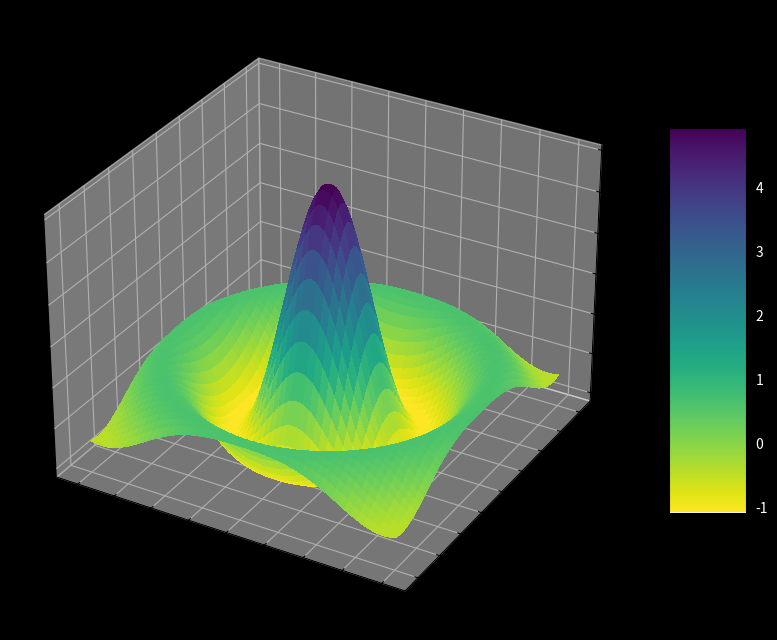

Here is the Python script that generated this plot:
import numpy as np
import matplotlib.pyplot as plt
from matplotlib import cm, use


def clean_data(start, end, num_pts):
    # remove 0 from data
    a = list(np.linspace(start, end, num_pts))
    if 0 in a:
        a.remove(0)
    return np.array(a)


def plot_sombrero():
    # set up data
    x_num_pts, y_num_pts = (1001, 1001)
    x = clean_data(-8, 8, x_num_pts)
    y = clean_data(-8, 8, y_num_pts)
    X, Y = np.meshgrid(x, y)

    # sombrero formula
    c = 5
    Z = c * np.sin(np.sqrt(X**2 + Y**2)) / np.sqrt(X**2 + Y**2)

    # set up figure
    fig, ax = plt.subplots(subplot_kw={"projection": "3d"})
    fig.set_size_inches(10, 10)
    fig.set_dpi(100)
    fig.patch.set_facecolor("black")
    ax.set_facecolor("black")

    # plot surface (cm.Greens or cm.viridis_r)
    surf = ax.plot_surface(X, Y, Z, cmap=cm.viridis_r, linewidth=0, antialiased=False)

    # Add a color bar which maps values to colors.
    cbar = fig.colorbar(surf, shrink=0.5, aspect=5)
    for ytick in cbar.ax.get_yticklabels():
        ytick.set_color("white")

    return {"figure": fig, "axes": ax, "plot": surf}


def rotate_axes(ax, fig, step=1):
    # step is in degrees.
    # WARNING: If step==1, it takes a long time to run!!!
    # Source for the rotation loop:
    # https://matplotlib.org/stable/gallery/mplot3d/rotate_axes3d_sgskip.html

    # to ensure that the backend renderer doesn't change
    use("Qt5Agg")

    # data validation
    step = min(int(step) % 360, 360)

    # Rotate the axes and update
    for angle in range(0, 360 * 4 + 1, step):
        # Normalize the angle to the range [-180, 180] for display
        angle_norm = (angle + 180) % 360 - 180

        # Cycle through a full rotation of elevation, then azimuth, roll, and all
        elev = azim = roll = 0
        if angle <= 360:
            elev = angle_norm
        elif angle <= 360 * 2:
            azim = angle_norm
        elif angle <= 360 * 3:
            roll = angle_norm
        else:
            elev = azim = roll = angle_norm

        # Update the axis view and title
        ax.view_init(elev, azim, roll)
        plt.title(
            "Elevation: %d°, Azimuth: %d°, Roll: %d°" % (elev, azim, roll),
            color="white",
        )
        # plt.draw() # too slow, it re-draws the surface
        fig.canvas.draw()  # this method uses the existing figure
        plt.pause(0.001)


if __name__ == "__main__":
    sombrero = plot_sombrero()
    plt.show()
    # rotate_axes(sombrero["axes"], sombrero["figure"], 5)
